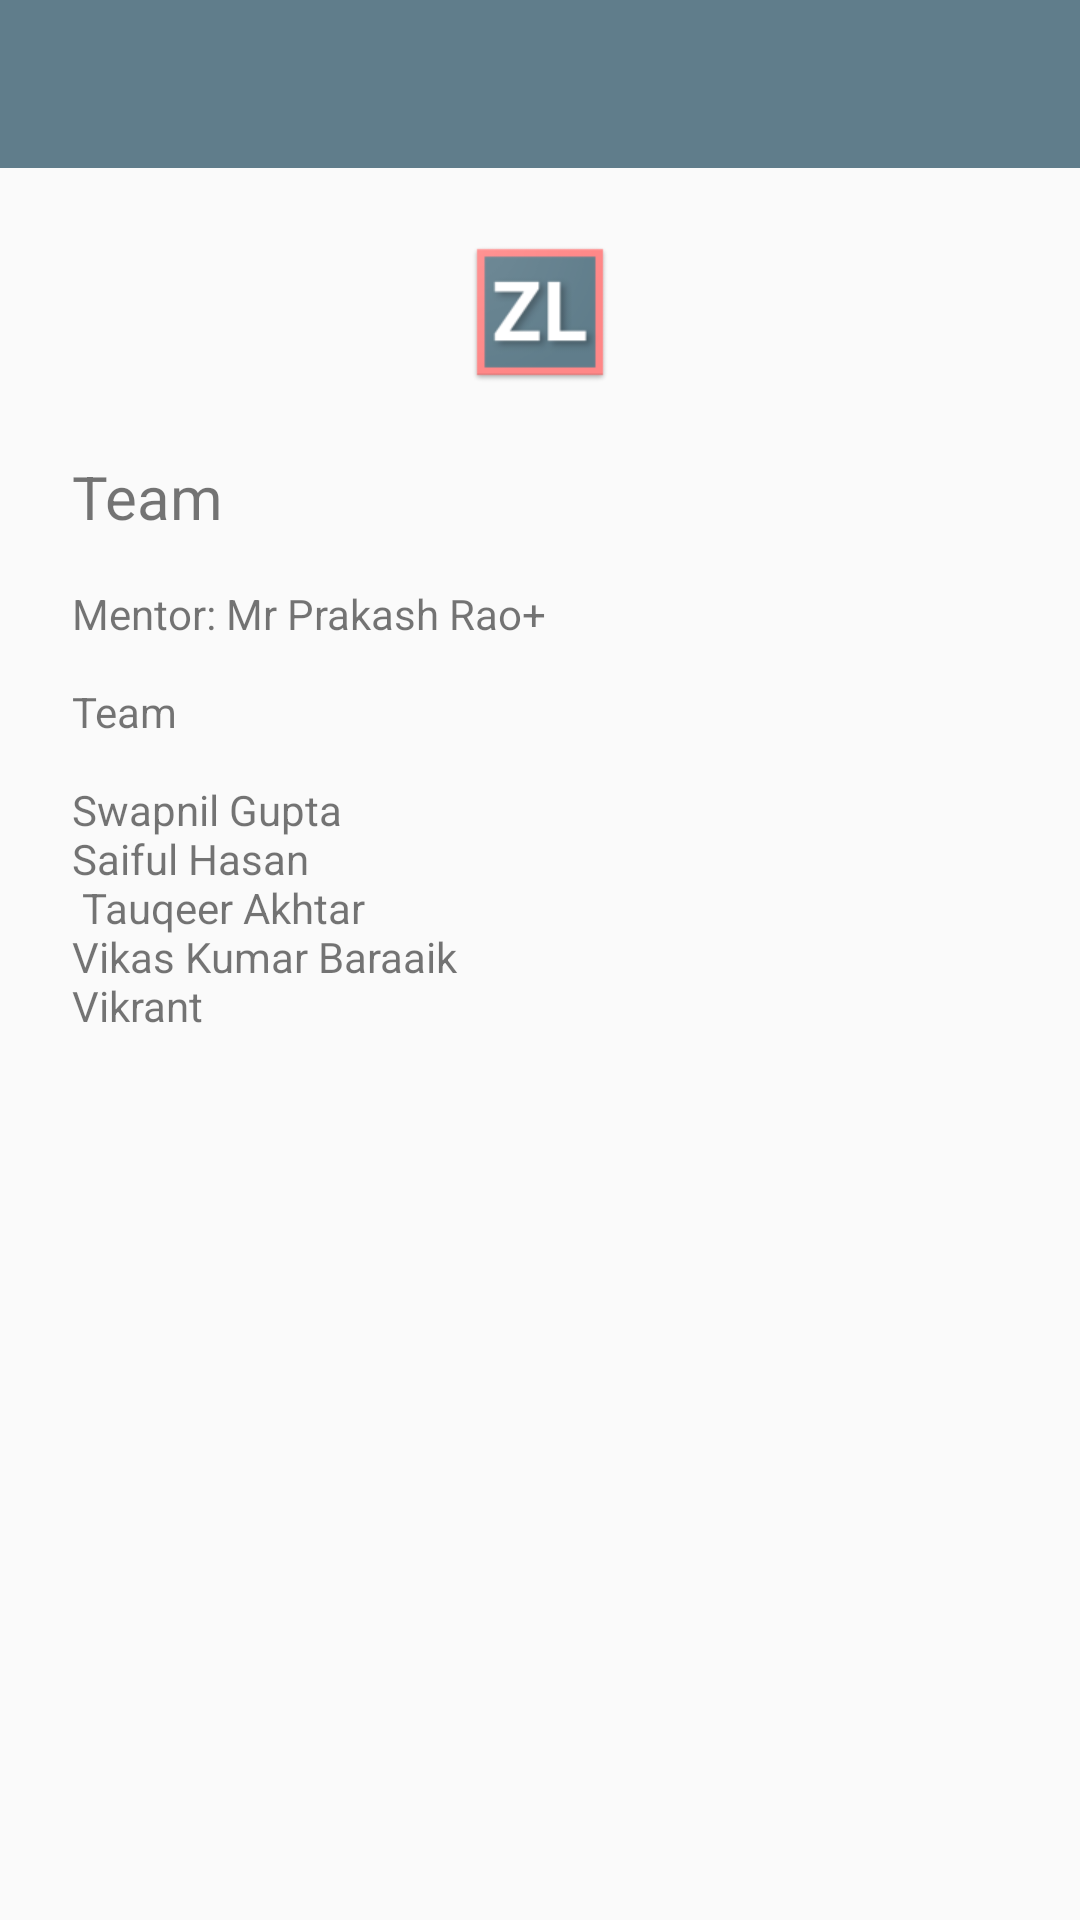

Android layout source for this screen:
<!-- AndroidManifest.xml: application theme AppTheme -->
<!-- res/layout/activity_about.xml -->
<?xml version="1.0" encoding="utf-8"?>
<RelativeLayout xmlns:android="http://schemas.android.com/apk/res/android"
    xmlns:tools="http://schemas.android.com/tools"
    xmlns:app="http://schemas.android.com/apk/res-auto"
    android:id="@+id/activity_about"
    android:layout_width="match_parent"
    android:layout_height="match_parent"
    tools:context="org.mcxa.zephyrlogger.AboutActivity">

    <android.support.v7.widget.Toolbar
        android:id="@+id/toolbar"
        android:layout_width="match_parent"
        android:layout_height="wrap_content"
        android:background="@color/primary"
        android:minHeight="?attr/actionBarSize"
        app:titleTextColor="@android:color/white" />

    <ImageView
        android:id="@+id/icon"
        android:contentDescription="@string/icon"
        android:layout_width="wrap_content"
        android:layout_height="wrap_content"
        android:src="@drawable/ic_launcher"
        android:layout_centerHorizontal="true"
        android:layout_marginTop="24dp"
        android:layout_below="@id/toolbar"/>

    <TextView
        android:layout_width="wrap_content"
        android:layout_height="wrap_content"
        android:layout_below="@id/icon"
        android:layout_marginTop="24dp"
        android:layout_marginStart="24dp"
        android:layout_marginLeft="24dp"
        android:text="@string/about_header"
        android:id="@+id/about_header"
        android:textSize="20sp"/>

    <TextView
        android:layout_width="wrap_content"
        android:layout_height="wrap_content"
        android:layout_below="@id/about_header"
        android:layout_alignStart="@id/about_header"
        android:layout_alignLeft="@id/about_header"
        android:layout_marginTop="16dp"
        android:text="@string/about_contents"
        android:layout_marginEnd="24dp"
        android:layout_marginRight="24dp"/>

</RelativeLayout>
<!-- resources referenced by this layout -->
<resources>
  <color name="primary">#607D8B</color>
  <!-- drawable ic_launcher: png bitmap (drawable-hdpi, 3468 bytes) -->
  <string name="about_contents">Mentor: Mr Prakash Rao+"\n\n"Team"\n\n"Swapnil Gupta"\n"Saiful Hasan"\n"
      Tauqeer Akhtar"\n"Vikas Kumar Baraaik"\n"Vikrant"\n"</string>
  <string name="about_header">Team</string>
  <string name="icon">This is the app icon</string>
  <style name="AppTheme" parent="Theme.AppCompat.Light.NoActionBar">
          
          
          <item name="colorPrimary">@color/primary</item>
  
          
          <item name="colorPrimaryDark">@color/primary_dark</item>
  
          
          <item name="colorAccent">@color/accent</item>
      </style>
  <color name="primary_dark">#455A64</color>
  <color name="accent">#FF5252</color>
</resources>
